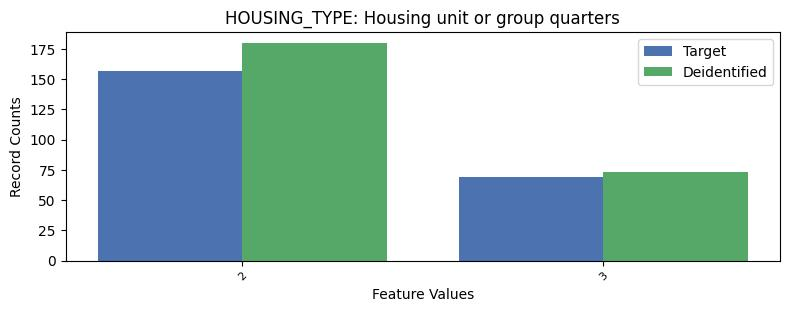

Data behind this chart, as committed beside it:
, HOUSING_TYPE, count_target, count_deidentified
0, 1, 9050, 9023
1, 2, 157, 180
2, 3, 69, 73
